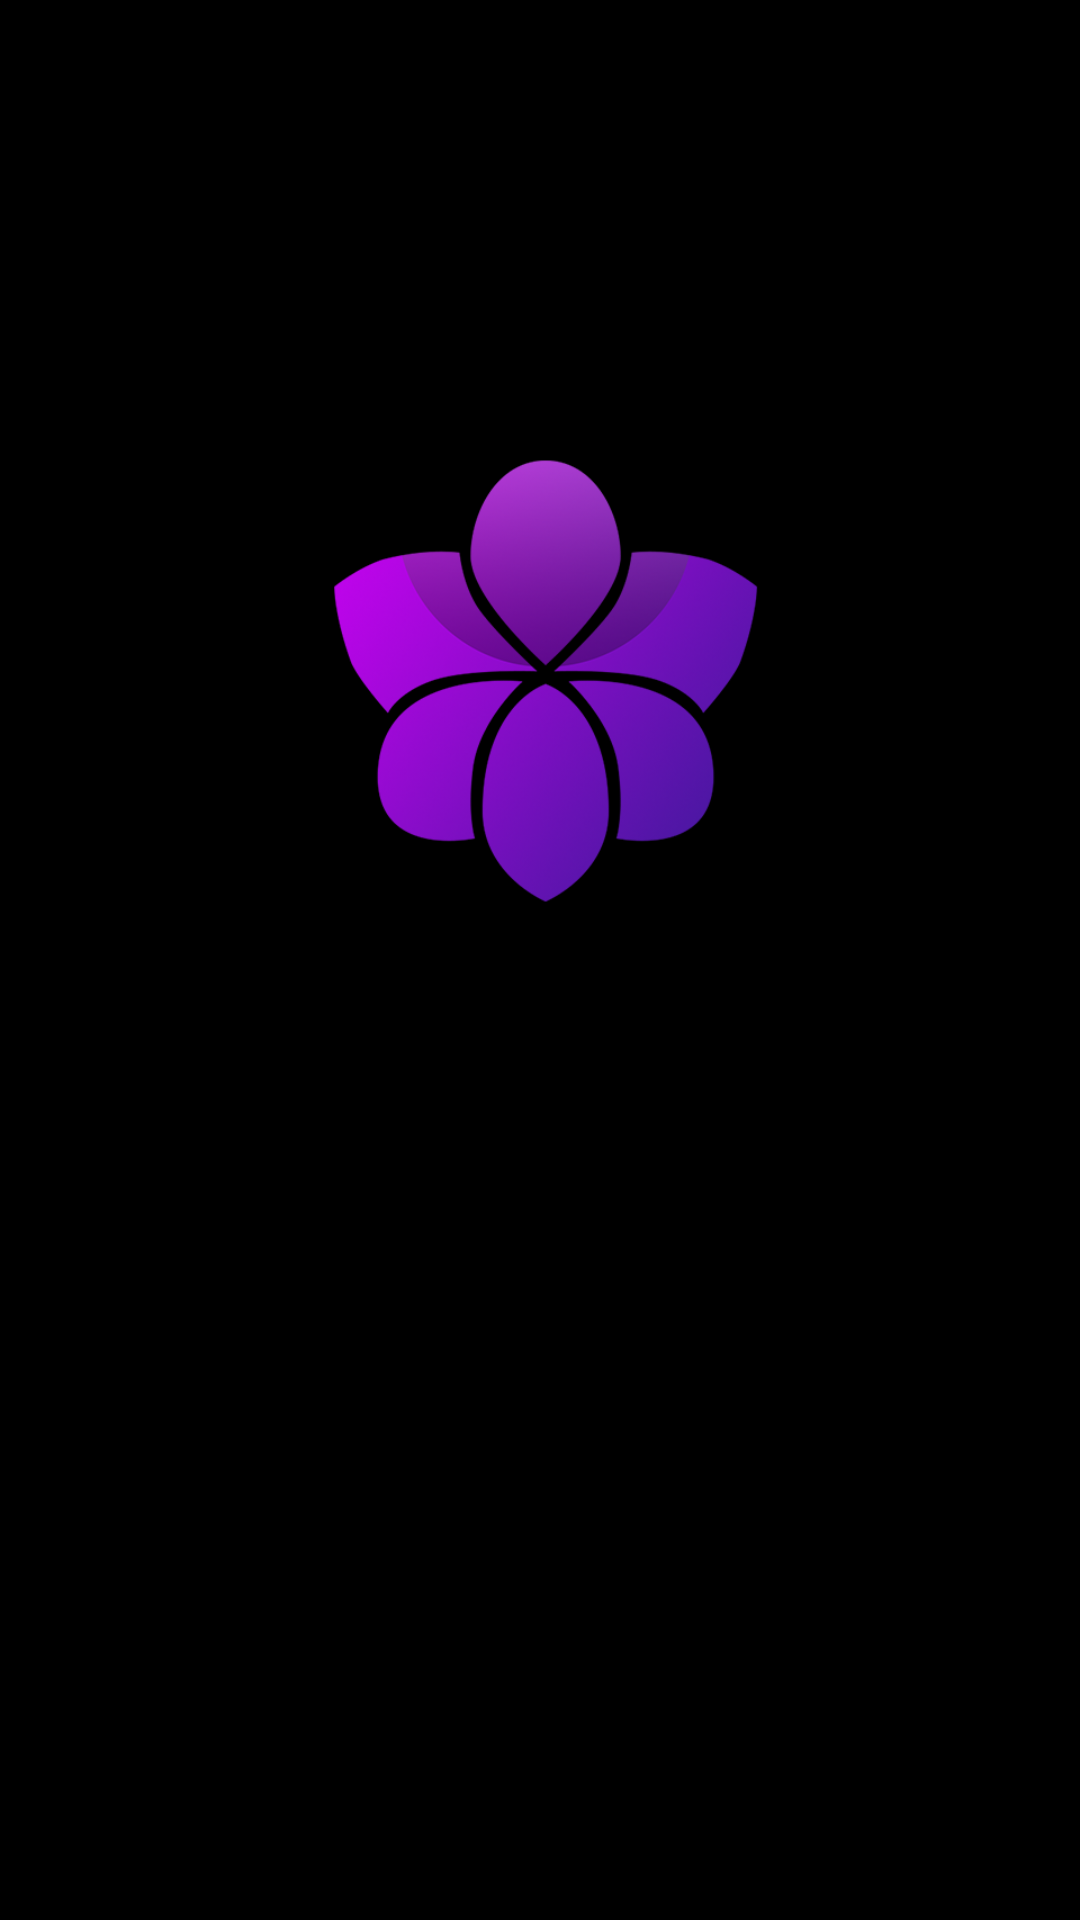

Write the Android layout XML for this screen, with the resource values it uses.
<!-- AndroidManifest.xml: application theme AppTheme -->
<!-- res/layout/activity_splashscreen.xml -->
<?xml version="1.0" encoding="utf-8"?>
<RelativeLayout xmlns:android="http://schemas.android.com/apk/res/android"
    xmlns:app="http://schemas.android.com/apk/res-auto"
    xmlns:tools="http://schemas.android.com/tools"
    android:layout_width="match_parent"
    android:layout_height="match_parent"
    android:background="@android:color/background_dark"
    tools:context="com.tensorflow.orchidclassifier.Splashscreen">

    <ImageView
        android:id="@+id/imageView"
        android:layout_width="150dp"
        android:layout_height="150dp"
        android:layout_alignParentTop="true"
        android:layout_centerHorizontal="true"
        android:layout_marginTop="152dp"
        app:srcCompat="@mipmap/logo_medium" />

    <TextView
        android:id="@+id/textView"
        android:layout_width="wrap_content"
        android:layout_height="wrap_content"
        android:layout_below="@+id/imageView"
        android:layout_centerHorizontal="true"
        android:layout_marginTop="69dp"
        android:text="ORCHID CLASSIFIER"
        android:textAppearance="@style/TextAppearance.AppCompat.Title" />


    <TextView
        android:id="@+id/textView2"
        android:layout_width="wrap_content"
        android:layout_height="wrap_content"
        android:layout_below="@+id/textView"
        android:layout_centerHorizontal="true"
        android:text="Classifying ornamental orchids." />
</RelativeLayout>
<!-- resources referenced by this layout -->
<resources>
  <!-- mipmap logo_medium: png bitmap (mipmap-hdpi, 93223 bytes) -->
  <style name="AppTheme" parent="Theme.AppCompat.Light.DarkActionBar">
          
          <item name="colorPrimary">@color/colorPrimary</item>
          <item name="colorPrimaryDark">@color/colorPrimaryDark</item>
          <item name="colorAccent">@color/colorAccent</item>
      </style>
  <!-- not gathered from this repository: default colours our renderer supplied (Android Studio template values) -->
  <color name="colorPrimary">#FF6200EE</color>
  <color name="colorPrimaryDark">#FF3700B3</color>
  <color name="colorAccent">#FF03DAC5</color>
</resources>
